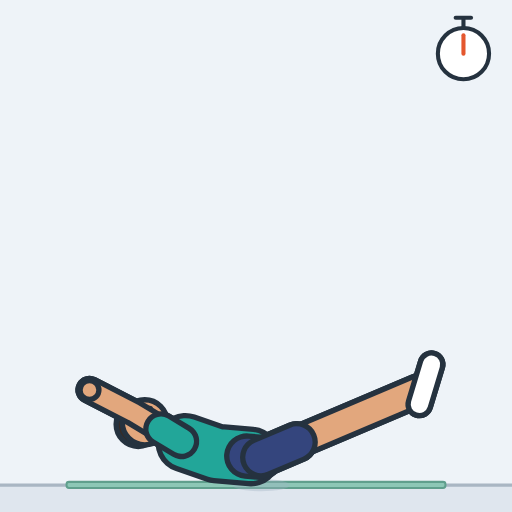
t = 0.00 s
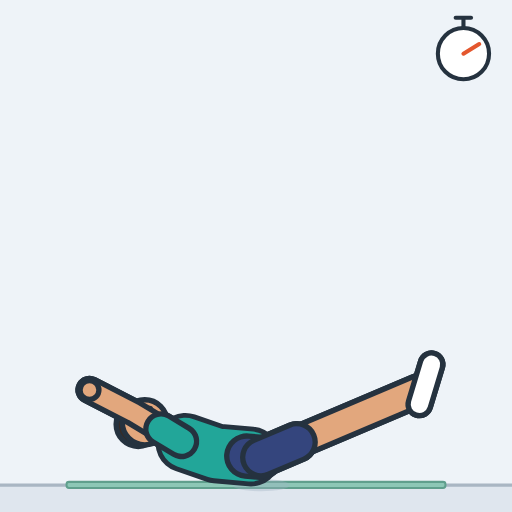
t = 0.49 s
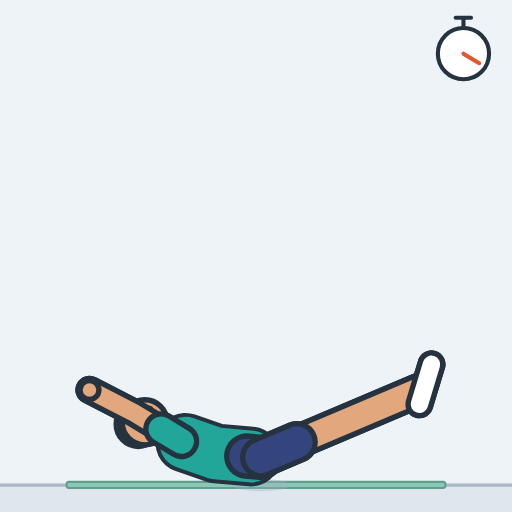
t = 1.01 s
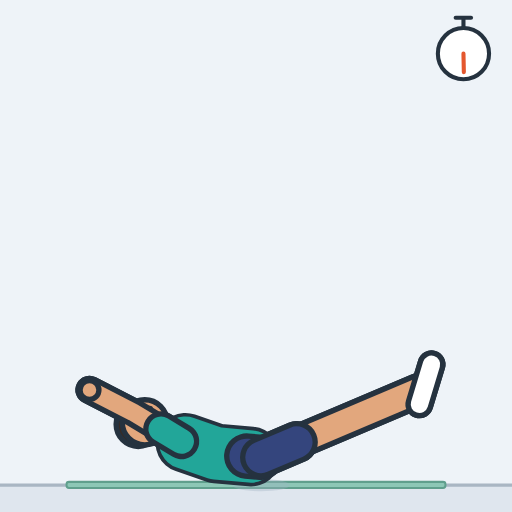
t = 1.49 s
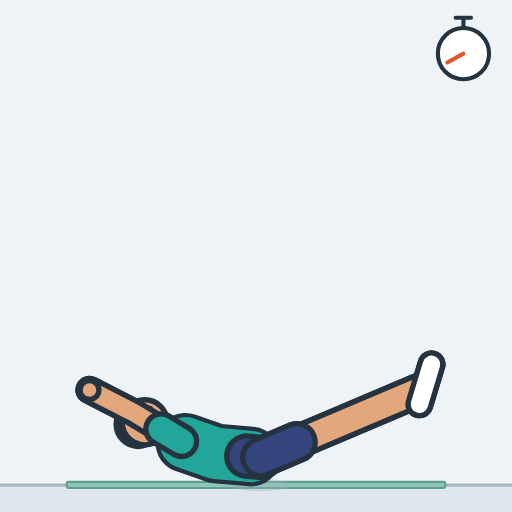
t = 2.01 s
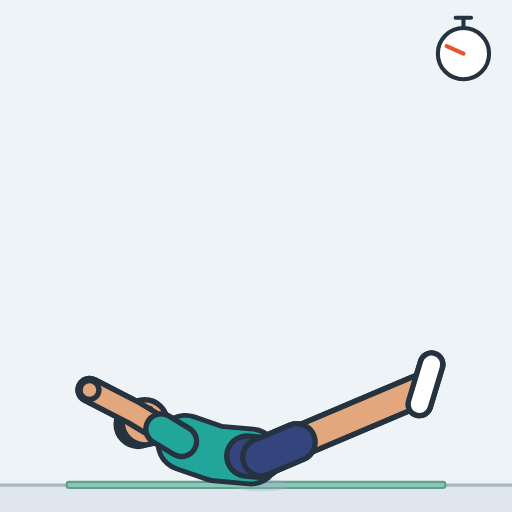
t = 2.45 s

The animated SVG that drew these frames (rendered in a browser with its animation timeline set to each time). Animation: 2 SMIL elements (animate=1,animateTransform=1); one cycle of 3.00 s, repeats indefinitely.

<svg xmlns="http://www.w3.org/2000/svg" width="260" height="260" viewBox="-127.5 -236.9 250 250" role="img" aria-label="Hollow hold"><style>.s{display:none}@media (prefers-reduced-motion:reduce){.a{display:none}.s{display:inline}}polyline{fill:none;stroke-linecap:round;stroke-linejoin:round}</style><rect x="-127.5" y="-236.9" width="250" height="250" fill="#eef3f8"/><g class="a"><rect x="-127.5" y="0" width="250" height="13.1" fill="#dfe6ee"/><line x1="-127.5" y1="0" x2="122.5" y2="0" stroke="#a9b6c3" stroke-width="1.6"/><rect x="-95" y="-1.6" width="185" height="3" rx="1.2" fill="#8cc7b6" stroke="#5f9f8d" stroke-width="1"/><ellipse cx="0" cy="0" rx="14" ry="3" fill="#9fb0c0" opacity="0.35"></ellipse><defs><polyline id="aarmL" points="-38.9,-21.4 -62.7,-35.7 -83.8,-46.5"></polyline><polyline id="asleeveL" points="-38.9,-21.4 -48.9,-27.4"></polyline><circle id="ahandL" r="4.6" cx="-83.8" cy="-46.5"></circle><polyline id="alegL" points="0,-13.6 38.7,-30 76.4,-46"></polyline><polyline id="ashortsL" points="0,-13.6 17.4,-21"></polyline><polyline id="afootL" points="77.3,-39.5 83.2,-59"></polyline><polyline id="atorso" points="-5,-14 -21.9,-15.5 -37,-20.7"></polyline><polyline id="apelvis" points="0,-13.6 -7,-14.2 0,-13.6"></polyline><polyline id="aneck" points="-40.8,-22 -49.8,-26.4"></polyline><circle id="ahair" r="10.8" cx="-60" cy="-29.7"></circle><circle id="ahead" r="11" cx="-56.8" cy="-30.7"></circle><circle id="aeyeR" r="1.6" cx="-54.4" cy="-37.2"></circle><polyline id="alegR" points="0,-13.6 38.7,-30 76.4,-46"></polyline><polyline id="ashortsR" points="0,-13.6 17.4,-21"></polyline><polyline id="afootR" points="77.3,-39.5 83.2,-59"></polyline><polyline id="aarmR" points="-38.9,-21.4 -62.7,-35.7 -83.8,-46.5"></polyline><polyline id="asleeveR" points="-38.9,-21.4 -48.9,-27.4"></polyline><circle id="ahandR" r="4.6" cx="-83.8" cy="-46.5"></circle></defs><use href="#aarmL" stroke="#25323f" stroke-width="13.8"/><use href="#aarmL" stroke="#c98d63" stroke-width="8.6"/><use href="#asleeveL" stroke="#25323f" stroke-width="17.4"/><use href="#asleeveL" stroke="#188278" stroke-width="12.2"/><use href="#ahandL" fill="#c98d63" stroke="#25323f" stroke-width="2.6"/><use href="#alegL" stroke="#25323f" stroke-width="17.2"/><use href="#alegL" stroke="#c98d63" stroke-width="12"/><use href="#ashortsL" stroke="#25323f" stroke-width="20.6"/><use href="#ashortsL" stroke="#28365f" stroke-width="15.4"/><use href="#afootL" stroke="#25323f" stroke-width="13.7"/><use href="#afootL" stroke="#d5dde6" stroke-width="8.5"/><use href="#atorso" stroke="#25323f" stroke-width="29.2"/><use href="#atorso" stroke="#22a699" stroke-width="24"><animate attributeName="stroke-width" dur="3s" repeatCount="indefinite" values="24;24;24;24;24.1;24.1;24.1;24.2;24.2;24.3;24.3;24.4;24.4;24.5;24.6;24.7;24.7;24.8;24.9;25;25;25.1;25.2;25.2;25.3;25.3;25.4;25.4;25.5;25.5;25.6;25.6;25.6;25.6;25.6;25.6;25.6;25.6;25.6;25.5;25.5;25.5;25.4;25.4;25.4;25.3;25.3;25.2;25.2;25.1;25.1;25;24.9;24.9;24.8;24.8;24.7;24.6;24.6;24.5;24.5;24.4;24.4;24.3;24.3;24.2;24.2;24.1;24.1;24.1;24.1;24;24;24;24;24"/></use><use href="#apelvis" stroke="#25323f" stroke-width="22.2"/><use href="#apelvis" stroke="#34457d" stroke-width="17"/><use href="#aneck" stroke="#25323f" stroke-width="14.2"/><use href="#aneck" stroke="#e2a77d" stroke-width="9"/><use href="#ahair" fill="#3a2a22" stroke="#25323f" stroke-width="2.6"/><use href="#ahead" fill="#e2a77d" stroke="#25323f" stroke-width="2.6"/><use href="#aeyeR" fill="#25323f"/><use href="#alegR" stroke="#25323f" stroke-width="17.2"/><use href="#alegR" stroke="#e2a77d" stroke-width="12"/><use href="#ashortsR" stroke="#25323f" stroke-width="20.6"/><use href="#ashortsR" stroke="#34457d" stroke-width="15.4"/><use href="#afootR" stroke="#25323f" stroke-width="13.7"/><use href="#afootR" stroke="#ffffff" stroke-width="8.5"/><use href="#aarmR" stroke="#25323f" stroke-width="13.8"/><use href="#aarmR" stroke="#e2a77d" stroke-width="8.6"/><use href="#asleeveR" stroke="#25323f" stroke-width="17.4"/><use href="#asleeveR" stroke="#22a699" stroke-width="12.2"/><use href="#ahandR" fill="#e2a77d" stroke="#25323f" stroke-width="2.6"/><g stroke="#25323f" stroke-width="2" stroke-linecap="round"><line x1="98.8" y1="-223.2" x2="98.8" y2="-227.6"/><line x1="95" y1="-228.2" x2="102.5" y2="-228.2"/><circle cx="98.8" cy="-210.7" r="12.5" fill="#ffffff"/><line x1="98.8" y1="-210.7" x2="98.8" y2="-219.7" stroke="#e4572e"><animateTransform attributeName="transform" type="rotate" from="0 98.8 -210.7" to="360 98.8 -210.7" dur="3s" repeatCount="indefinite"/></line></g></g><g class="s"><rect x="-127.5" y="0" width="250" height="13.1" fill="#dfe6ee"/><line x1="-127.5" y1="0" x2="122.5" y2="0" stroke="#a9b6c3" stroke-width="1.6"/><rect x="-95" y="-1.6" width="185" height="3" rx="1.2" fill="#8cc7b6" stroke="#5f9f8d" stroke-width="1"/><ellipse cx="0" cy="0" rx="14" ry="3" fill="#9fb0c0" opacity="0.35"></ellipse><defs><polyline id="sarmL" points="-38.9,-21.4 -62.7,-35.7 -83.8,-46.5"></polyline><polyline id="ssleeveL" points="-38.9,-21.4 -48.9,-27.4"></polyline><circle id="shandL" r="4.6" cx="-83.8" cy="-46.5"></circle><polyline id="slegL" points="0,-13.6 38.7,-30 76.4,-46"></polyline><polyline id="sshortsL" points="0,-13.6 17.4,-21"></polyline><polyline id="sfootL" points="77.3,-39.5 83.2,-59"></polyline><polyline id="storso" points="-5,-14 -21.9,-15.5 -37,-20.7"></polyline><polyline id="spelvis" points="0,-13.6 -7,-14.2 0,-13.6"></polyline><polyline id="sneck" points="-40.8,-22 -49.8,-26.4"></polyline><circle id="shair" r="10.8" cx="-60" cy="-29.7"></circle><circle id="shead" r="11" cx="-56.8" cy="-30.7"></circle><circle id="seyeR" r="1.6" cx="-54.4" cy="-37.2"></circle><polyline id="slegR" points="0,-13.6 38.7,-30 76.4,-46"></polyline><polyline id="sshortsR" points="0,-13.6 17.4,-21"></polyline><polyline id="sfootR" points="77.3,-39.5 83.2,-59"></polyline><polyline id="sarmR" points="-38.9,-21.4 -62.7,-35.7 -83.8,-46.5"></polyline><polyline id="ssleeveR" points="-38.9,-21.4 -48.9,-27.4"></polyline><circle id="shandR" r="4.6" cx="-83.8" cy="-46.5"></circle></defs><use href="#sarmL" stroke="#25323f" stroke-width="13.8"/><use href="#sarmL" stroke="#c98d63" stroke-width="8.6"/><use href="#ssleeveL" stroke="#25323f" stroke-width="17.4"/><use href="#ssleeveL" stroke="#188278" stroke-width="12.2"/><use href="#shandL" fill="#c98d63" stroke="#25323f" stroke-width="2.6"/><use href="#slegL" stroke="#25323f" stroke-width="17.2"/><use href="#slegL" stroke="#c98d63" stroke-width="12"/><use href="#sshortsL" stroke="#25323f" stroke-width="20.6"/><use href="#sshortsL" stroke="#28365f" stroke-width="15.4"/><use href="#sfootL" stroke="#25323f" stroke-width="13.7"/><use href="#sfootL" stroke="#d5dde6" stroke-width="8.5"/><use href="#storso" stroke="#25323f" stroke-width="29.2"/><use href="#storso" stroke="#22a699" stroke-width="24"></use><use href="#spelvis" stroke="#25323f" stroke-width="22.2"/><use href="#spelvis" stroke="#34457d" stroke-width="17"/><use href="#sneck" stroke="#25323f" stroke-width="14.2"/><use href="#sneck" stroke="#e2a77d" stroke-width="9"/><use href="#shair" fill="#3a2a22" stroke="#25323f" stroke-width="2.6"/><use href="#shead" fill="#e2a77d" stroke="#25323f" stroke-width="2.6"/><use href="#seyeR" fill="#25323f"/><use href="#slegR" stroke="#25323f" stroke-width="17.2"/><use href="#slegR" stroke="#e2a77d" stroke-width="12"/><use href="#sshortsR" stroke="#25323f" stroke-width="20.6"/><use href="#sshortsR" stroke="#34457d" stroke-width="15.4"/><use href="#sfootR" stroke="#25323f" stroke-width="13.7"/><use href="#sfootR" stroke="#ffffff" stroke-width="8.5"/><use href="#sarmR" stroke="#25323f" stroke-width="13.8"/><use href="#sarmR" stroke="#e2a77d" stroke-width="8.6"/><use href="#ssleeveR" stroke="#25323f" stroke-width="17.4"/><use href="#ssleeveR" stroke="#22a699" stroke-width="12.2"/><use href="#shandR" fill="#e2a77d" stroke="#25323f" stroke-width="2.6"/><g stroke="#25323f" stroke-width="2" stroke-linecap="round"><line x1="98.8" y1="-223.2" x2="98.8" y2="-227.6"/><line x1="95" y1="-228.2" x2="102.5" y2="-228.2"/><circle cx="98.8" cy="-210.7" r="12.5" fill="#ffffff"/><line x1="98.8" y1="-210.7" x2="98.8" y2="-219.7" stroke="#e4572e"></line></g></g></svg>
